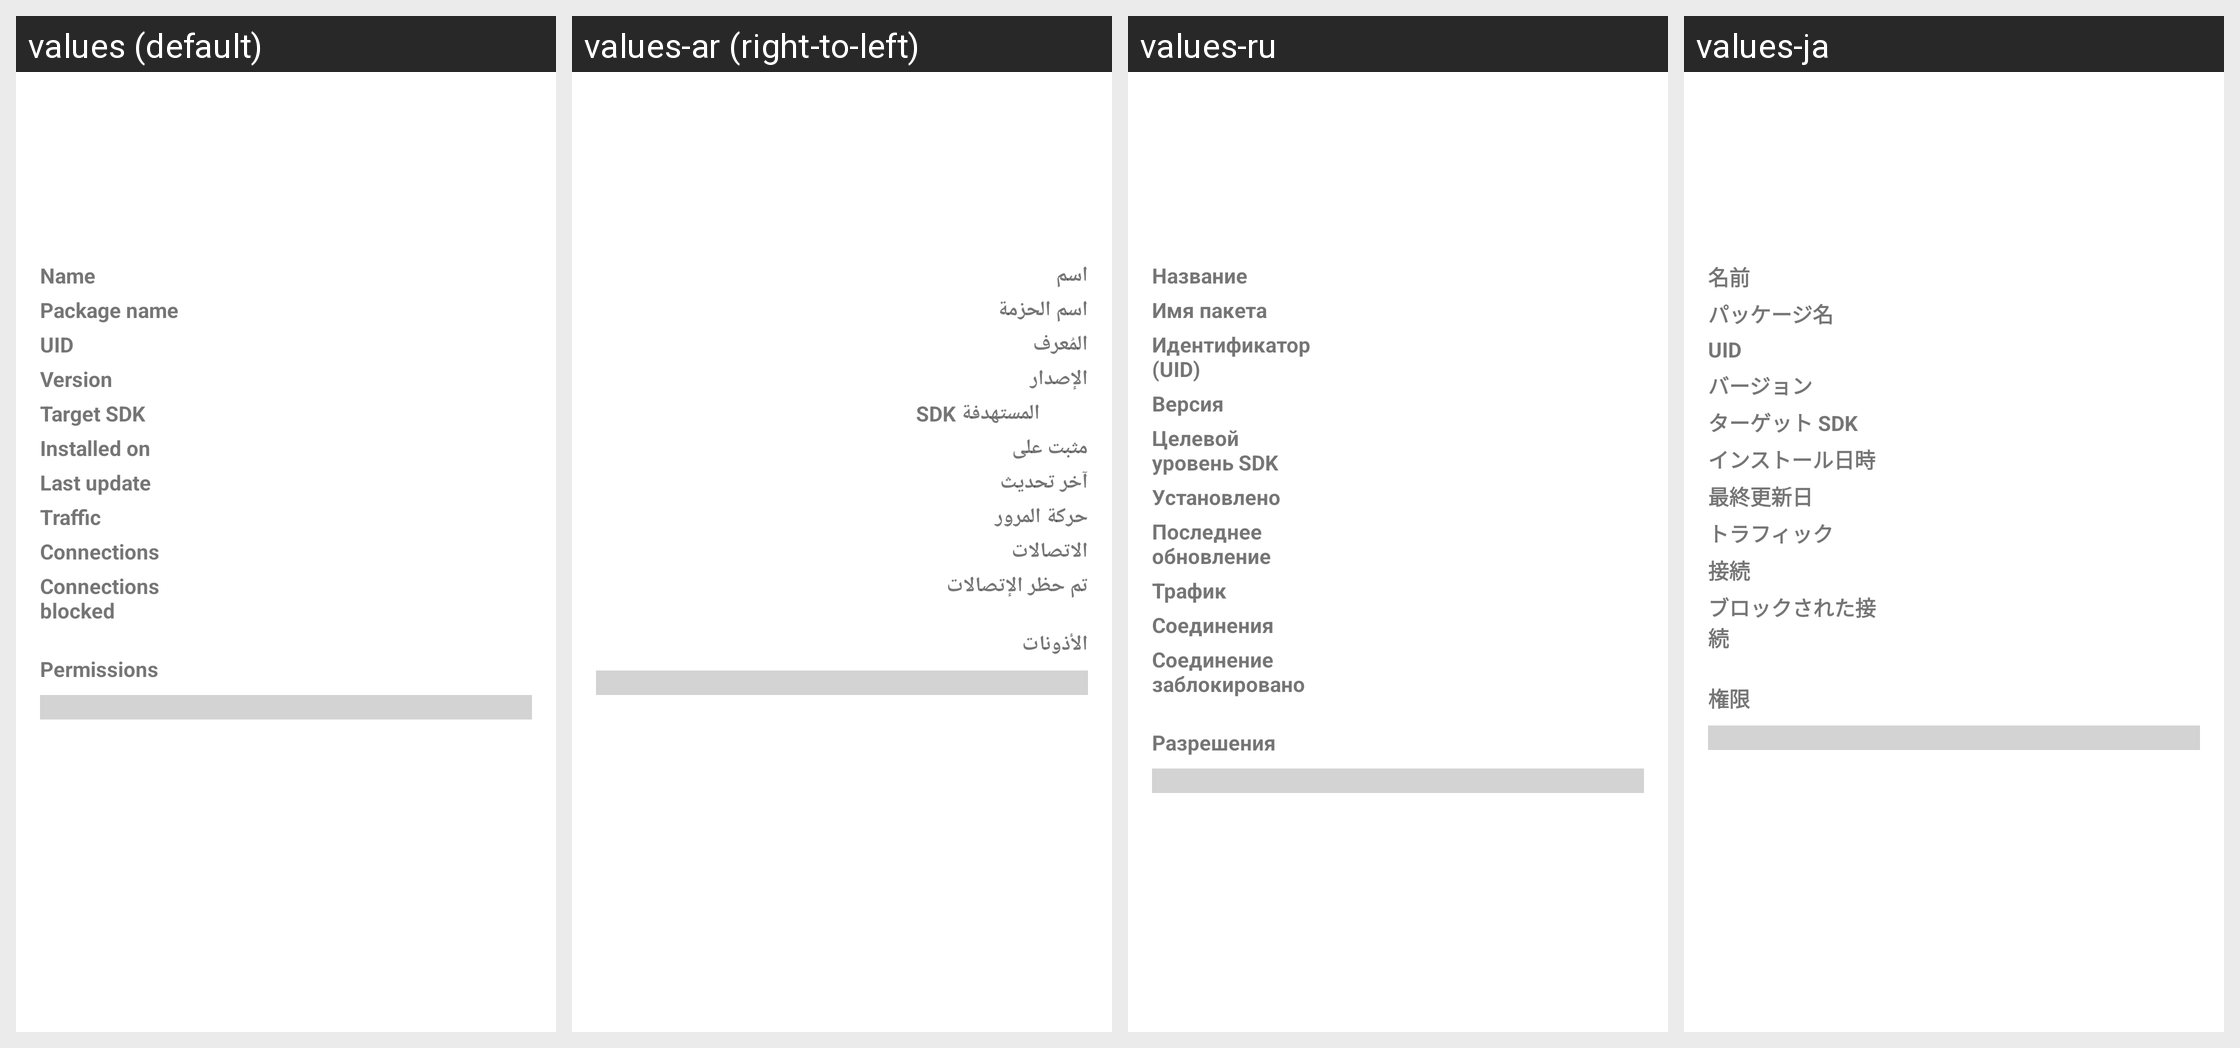

Here is an Android app screen in its default locale and in the app's own translations. Write out the translated-string differences for the strings that appear on this screen.
Android screen res/layout/app_overview.xml rendered under 4 locales, left to right: values (default), values-ar (right-to-left), values-ru, values-ja. Device: Nexus 5 (rendered at 1080×1920; each locale shown at half size, 540×960, under a caption strip naming it); theme AppTheme.
Other locales in the repository, not shown: values-az, values-bn, values-cn, values-de, values-es, values-fr, values-hi, values-in, values-it, values-iw, values-ko, values-ms, values-nb-rNO, values-pl, values-pt, values-pt-rBR, values-ta, values-tr, values-uk, values-ur, values-vi, values-zh-rCN.
Strings drawn on this screen, with the default value and each locale's value (text and hints the layout hard-codes, and strings that could not be matched under every locale, appear in the picture but are not listed):

app_name
  values: Name
  values-ar: اسم
  values-ru: Название
  values-ja: 名前

package_name
  values: Package name
  values-ar: اسم الحزمة
  values-ru: Имя пакета
  values-ja: パッケージ名

uid
  values: UID
  values-ar: المُعرف
  values-ru: Идентификатор (UID)
  values-ja: UID

version
  values: Version
  values-ar: الإصدار
  values-ru: Версия
  values-ja: バージョン

target_sdk
  values: Target SDK
  values-ar: SDK المستهدفة
  values-ru: Целевой уровень SDK
  values-ja: ターゲット SDK

installed_on
  values: Installed on
  values-ar: مثبت على
  values-ru: Установлено
  values-ja: インストール日時

last_update
  values: Last update
  values-ar: آخر تحديث
  values-ru: Последнее обновление
  values-ja: 最終更新日

network_traffic
  values: Traffic
  values-ar: حركة المرور
  values-ru: Трафик
  values-ja: トラフィック

connections_view
  values: Connections
  values-ar: الاتصالات
  values-ru: Соединения
  values-ja: 接続

connections_blocked
  values: Connections blocked
  values-ar: تم حظر الإتصالات
  values-ru: Соединение заблокировано
  values-ja: ブロックされた接続

permissions
  values: Permissions
  values-ar: الأذونات
  values-ru: Разрешения
  values-ja: 権限
